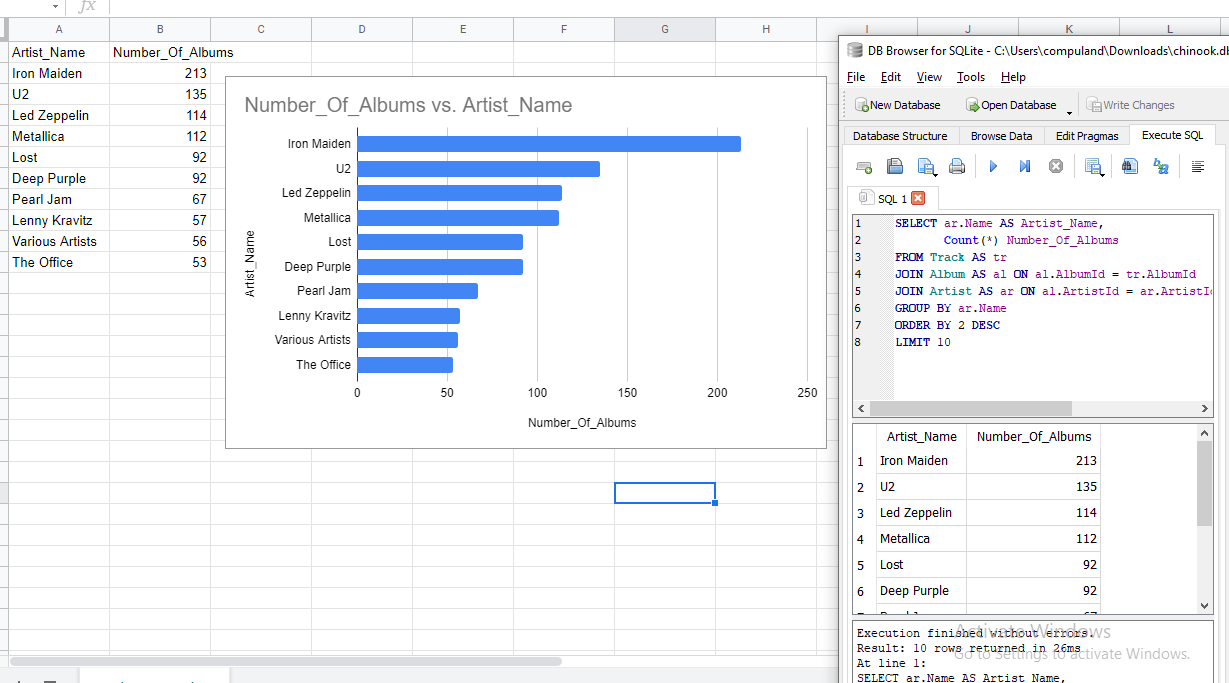

Values plotted in this chart, from the file beside it:
Artist_Name, Number_Of_Albums
Iron Maiden, 213
U2, 135
Led Zeppelin, 114
Metallica, 112
Lost, 92
Deep Purple, 92
Pearl Jam, 67
Lenny Kravitz, 57
Various Artists, 56
The Office, 53
